Run: headless pygame with SDL's dummy video driver; simulated clock (each Clock.tick advances the game by its frame time, no real sleeping); random seed 0; keys injected as events and as key.get_pressed() state; no mouse input.
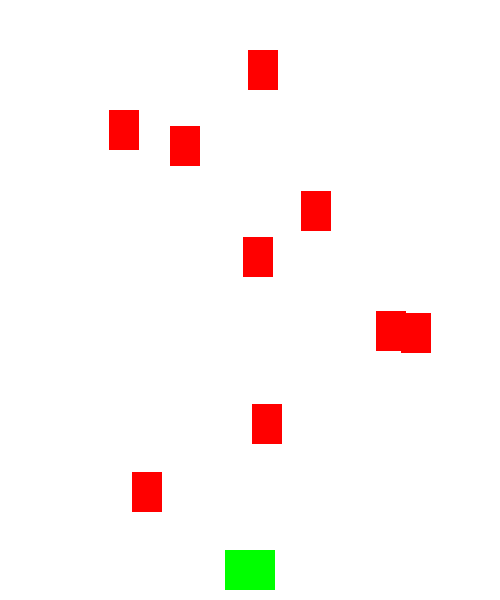
Frame 1 of 4 · flips 1–60 · no input
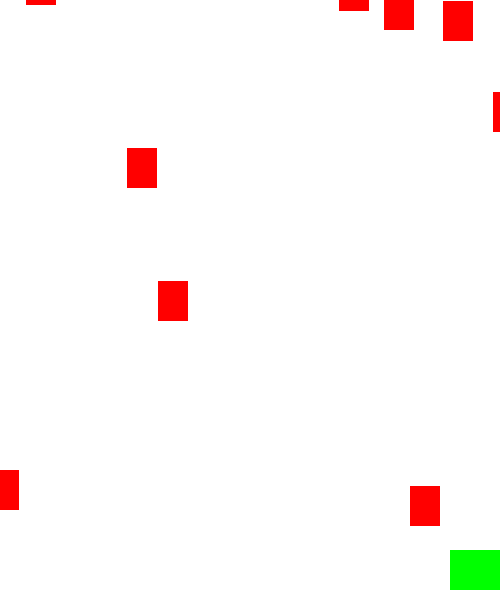
Frame 2 of 4 · flips 61–180 · tapped SPACE, RETURN · held RIGHT (→), D
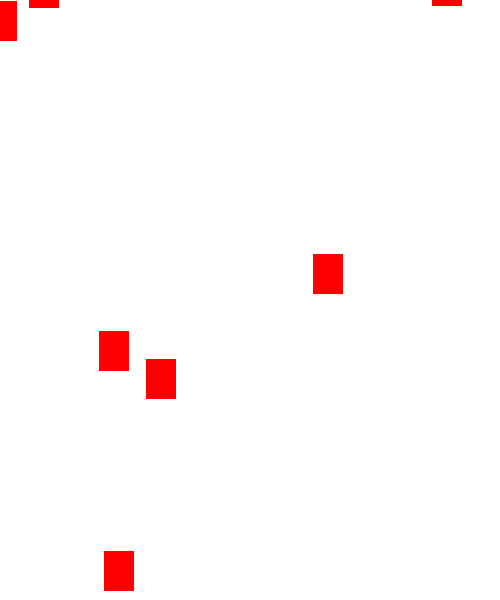
Frame 3 of 4 · flips 181–300 · held DOWN (↓), S
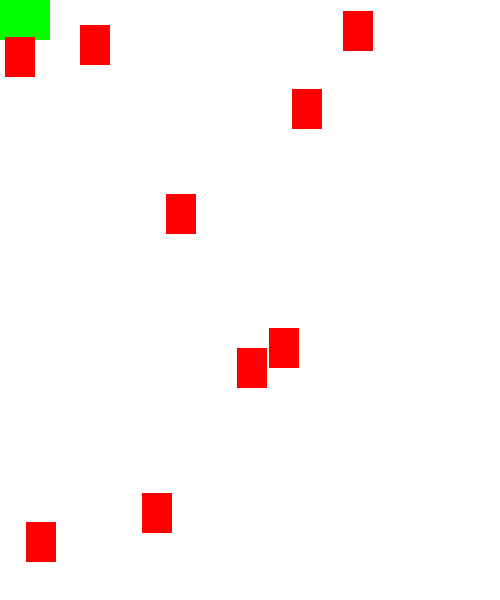
Frame 4 of 4 · flips 301–420 · held LEFT (←), A, UP (↑), W

The pygame program that drew these frames:

import pygame
import random

FPS = 60
WHITE = (255, 255, 255)
GREEN = (0, 255, 0)
RED = (255, 0, 0)

WIDTH, HEIGHT = 500, 600

pygame.init()
screen = pygame.display.set_mode((WIDTH, HEIGHT))
clock = pygame.time.Clock()

pygame.display.set_caption("肥宅大冒險")
running = True

class Player(pygame.sprite.Sprite):
    def __init__(self):
        pygame.sprite.Sprite.__init__(self)
        self.image = pygame.Surface((50, 40))
        self.image.fill(GREEN)
        self.rect = self.image.get_rect()
        self.rect.center = (WIDTH/2, HEIGHT/2) 
        self.rect.bottom = HEIGHT - 10
        self.speedx = 8

    def update(self):
        key_presses = pygame.key.get_pressed()
        # 左右
        if key_presses[pygame.K_RIGHT]:
            self.rect.x += self.speedx
        if key_presses[pygame.K_LEFT]:
            self.rect.x -= self.speedx

        if self.rect.right > WIDTH:
            self.rect.right = WIDTH
        elif self.rect.left < 0:
            self.rect.left = 0

        # 上下
        if key_presses[pygame.K_UP]:
            self.rect.y -= self.speedx
        if key_presses[pygame.K_DOWN]:
            self.rect.y += self.speedx

        if self.rect.y > HEIGHT:
            self.rect.y = HEIGHT
        elif self.rect.y < 0:
            self.rect.y = 0

class Rock(pygame.sprite.Sprite):
    def __init__(self):
        pygame.sprite.Sprite.__init__(self)
        self.image = pygame.Surface((30, 40))
        self.image.fill(RED)
        self.rect = self.image.get_rect()
        self.rect.x = random.randrange(0, WIDTH - self.rect.width)
        self.rect.y = random.randrange(-100, -40)
        self.speedy = random.randrange(2, 10)
        self.speedx = random.randrange(-3, 3)

    def update(self):
        self.rect.y += self.speedy
        self.rect.x += self.speedx
        if self.rect.top > HEIGHT or self.rect.left > WIDTH or self.rect.right <0:
            self.rect.x = random.randrange(0, WIDTH - self.rect.width)
            self.rect.y = random.randrange(-100, -40)
            self.speedy = random.randrange(2, 10)
            self.speedx = random.randrange(-3, 3)


all_sprites = pygame.sprite.Group()
player = Player()
all_sprites.add(player)

for i in range(8):
    r = Rock()
    all_sprites.add(r)

rock = Rock()
all_sprites.add(rock)


while running:
    clock.tick(FPS)  # 一秒最多執行10次(FPS)
    # 取得輸入
    for event in pygame.event.get():
        if event.type == pygame.QUIT:
            running = False

    # 更新遊戲
    all_sprites.update()


    # 畫面顯示
    screen.fill((WHITE)) # RGB
    all_sprites.draw(screen)
    pygame.display.update()


pygame.quit()
